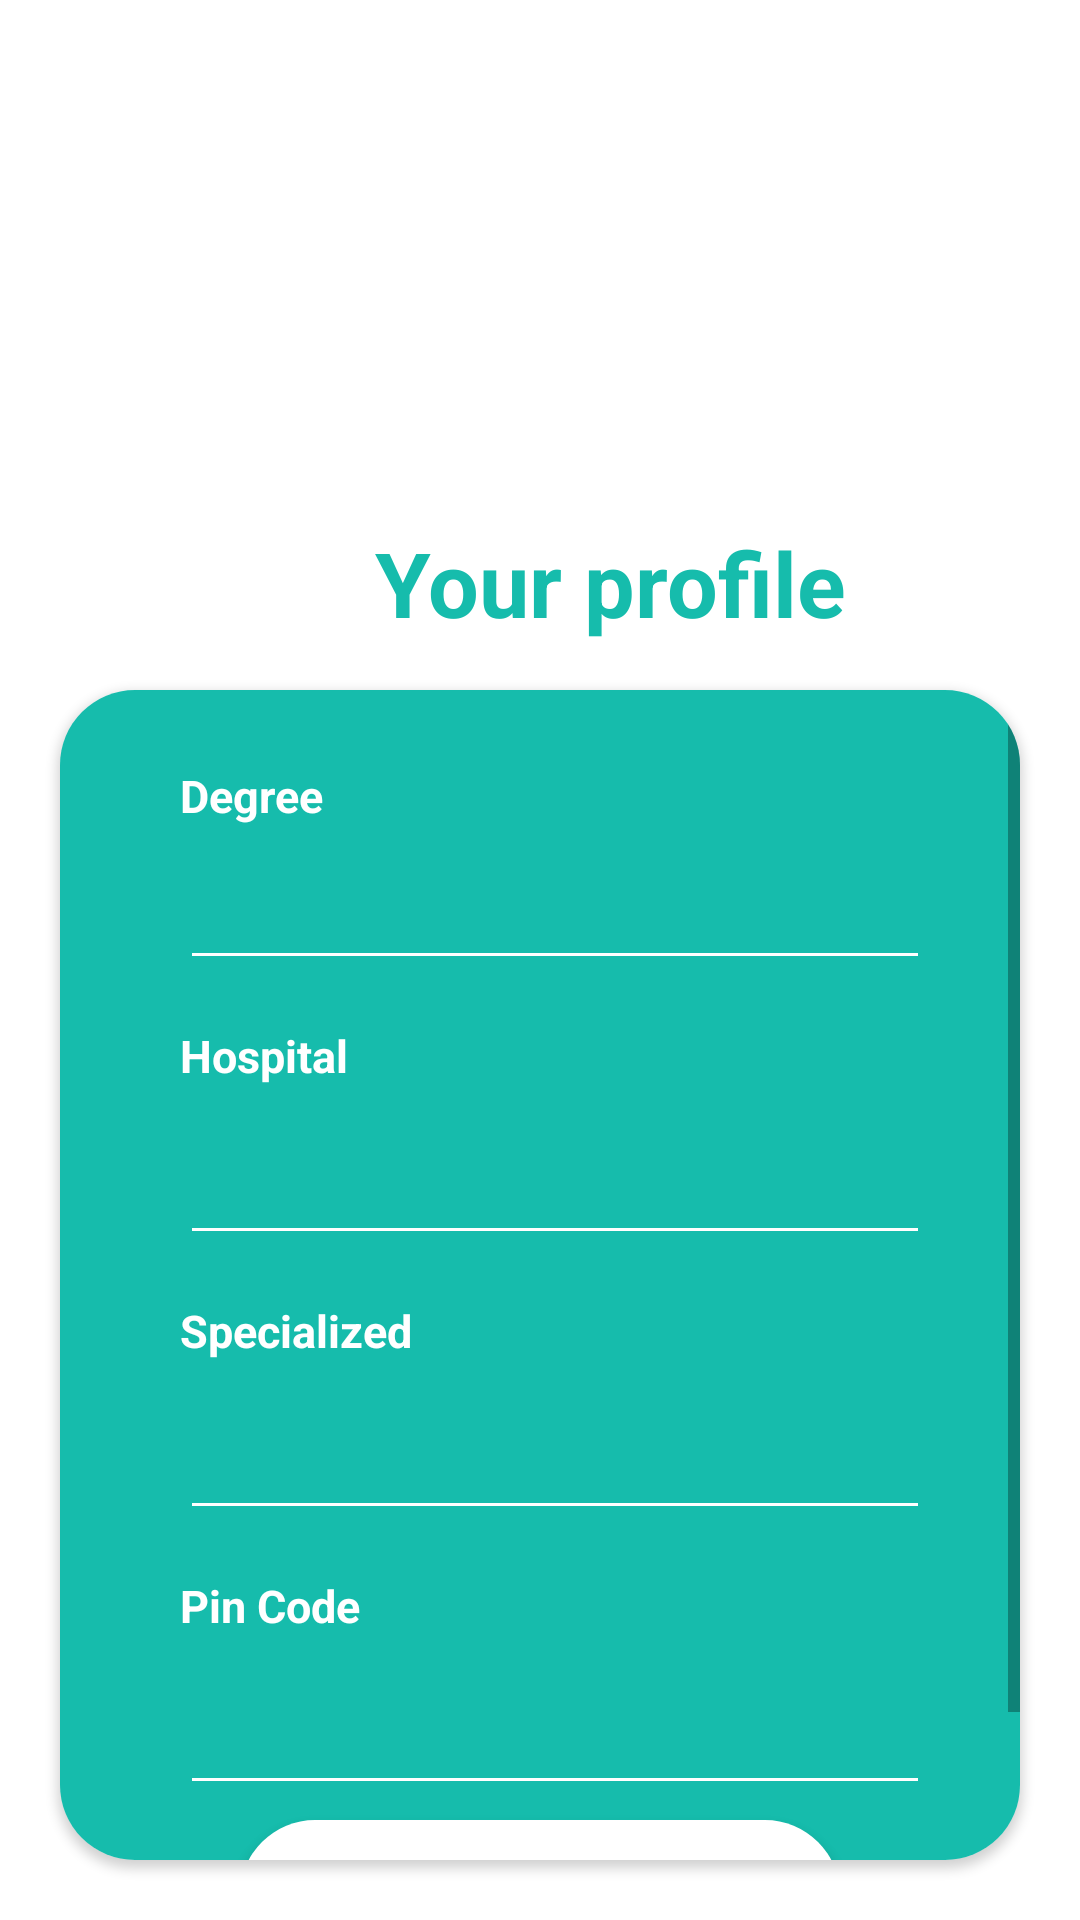

Android layout source for this screen:
<!-- AndroidManifest.xml: application theme Theme.MyApplication -->
<!-- res/layout/register_doc.xml -->
<?xml version="1.0" encoding="utf-8"?>
<RelativeLayout xmlns:android="http://schemas.android.com/apk/res/android"
    xmlns:app="http://schemas.android.com/apk/res-auto"
    xmlns:tools="http://schemas.android.com/tools"
    android:layout_width="match_parent"
    android:layout_height="match_parent"
    tools:context=".RegisterDocActivity"
    android:background="#ffffff"
    android:padding="10dp">


    <ImageView
        android:layout_width="133dp"
        android:layout_height="129dp"
        android:layout_alignParentStart="true"
        android:layout_alignParentLeft="true"
        android:layout_alignParentTop="true"
        android:layout_alignParentEnd="true"
        android:layout_alignParentRight="true"
        android:layout_centerHorizontal="true"
        android:layout_marginStart="123dp"
        android:layout_marginLeft="123dp"
        android:layout_marginTop="10dp"
        android:layout_marginEnd="145dp"
        android:layout_marginRight="145dp"
        android:src="@drawable/doctor" />


    <TextView
        android:id="@+id/textView10"
        android:layout_width="wrap_content"
        android:layout_height="wrap_content"
        android:layout_alignParentStart="true"
        android:layout_alignParentLeft="true"
        android:layout_alignParentTop="true"
        android:layout_marginStart="115dp"
        android:layout_marginLeft="115dp"
        android:layout_marginTop="164dp"
        android:text="Your profile"
        android:textColor="#16BCAC"
        android:textSize="30dp"
        android:textStyle="bold" />

    <androidx.cardview.widget.CardView
        android:layout_width="match_parent"
        android:layout_height="match_parent"
        android:elevation="20dp"
        app:cardCornerRadius="25dp"
        android:background="#F4F6EF"
        android:layout_alignParentBottom="true"
        android:layout_centerHorizontal="true"
        android:layout_marginTop="220dp"
        android:layout_marginBottom="10dp"
        android:layout_marginRight="20dp"
        android:padding="10dp">

        <ScrollView
            android:layout_width="fill_parent"
            android:layout_height="wrap_content">

            <LinearLayout
                android:layout_width="match_parent"
                android:layout_height="490dp"
                android:background="#16BCAC"
                android:gravity="center_vertical"
                android:orientation="vertical"
                android:padding="10dp">

                <TextView
                    android:id="@+id/textView4"
                    android:layout_width="wrap_content"
                    android:layout_height="wrap_content"
                    android:layout_marginLeft="30dp"
                    android:layout_marginTop="15dp"
                    android:layout_marginBottom="10dp"
                    android:text="Degree"
                    android:textColor="#ffffff"
                    android:textSize="15dp"
                    android:textStyle="bold"
                    />

                <EditText
                    android:id="@+id/degreeTxt"
                    android:layout_width="250dp"
                    android:layout_height="wrap_content"
                    android:layout_marginLeft="30dp"
                    android:backgroundTint="#ffffff"
                    android:ems="10"
                    android:inputType="textPersonName" />

                <TextView
                    android:id="@+id/textView5"
                    android:layout_width="wrap_content"
                    android:layout_height="wrap_content"
                    android:layout_marginLeft="30dp"
                    android:layout_marginTop="15dp"
                    android:text="Hospital"
                    android:textColor="#ffffff"
                    android:textSize="15dp"
                    android:textStyle="bold" />


                <EditText
                    android:id="@+id/hospitalTxt"
                    android:layout_width="250dp"
                    android:layout_height="wrap_content"
                    android:layout_marginLeft="30dp"
                    android:layout_marginTop="15dp"
                    android:backgroundTint="#ffffff"
                    android:ems="10"
                    android:inputType="textPersonName" />

                <TextView
                    android:id="@+id/textView6"
                    android:layout_width="wrap_content"
                    android:layout_height="wrap_content"
                    android:layout_marginLeft="30dp"
                    android:layout_marginTop="15dp"
                    android:text="Specialized"
                    android:textColor="#ffffff"
                    android:textSize="15dp"
                    android:textStyle="bold" />

                <EditText
                    android:id="@+id/specializationTxt"
                    android:layout_width="250dp"
                    android:layout_height="wrap_content"
                    android:layout_marginLeft="30dp"
                    android:layout_marginTop="15dp"
                    android:backgroundTint="#ffffff"
                    android:ems="10"
                    android:inputType="textPersonName" />

                <TextView
                    android:id="@+id/textView7"
                    android:layout_width="wrap_content"
                    android:layout_height="wrap_content"
                    android:layout_marginLeft="30dp"
                    android:layout_marginTop="15dp"
                    android:text="Pin Code"
                    android:textColor="#ffffff"
                    android:textSize="15dp"
                    android:textStyle="bold" />


                <EditText
                    android:id="@+id/pincodeTxt"
                    android:layout_width="250dp"
                    android:layout_height="wrap_content"
                    android:layout_marginLeft="30dp"
                    android:layout_marginTop="15dp"
                    android:backgroundTint="#ffffff"
                    android:ems="10"
                    android:inputType="number" />

                <Button
                    android:id="@+id/docRegisterTxt"
                    android:layout_width="200dp"
                    android:layout_height="50dp"
                    android:layout_gravity="center_horizontal"
                    android:layout_marginTop="5dp"
                    android:background="@drawable/background2"
                    android:text="Register"
                    android:textColor="#16BCAC"
                    android:textSize="17dp"
                    android:textStyle="bold"
                    android:layout_marginBottom="10dp"/>
            </LinearLayout>
        </ScrollView>


    </androidx.cardview.widget.CardView>


</RelativeLayout>
<!-- resources referenced by this layout -->
<resources>
  <!-- drawable background2 (drawable) -->
  <?xml version="1.0" encoding="utf-8"?>
  <shape xmlns:android="http://schemas.android.com/apk/res/android">
  
       <solid
           android:color="#ffffff"/>
  
      <corners
          android:radius="25dp"/>
  
  
  </shape>
  <style name="Theme.MyApplication" parent="Theme.AppCompat.Light.NoActionBar">
          
          <item name="colorPrimary">@color/teal_200</item>
          <item name="colorPrimaryVariant">@color/teal_200</item>
          <item name="colorOnPrimary">@color/white</item>
          
          <item name="colorSecondary">@color/teal_200</item>
          <item name="colorSecondaryVariant">@color/teal_700</item>
          <item name="colorOnSecondary">@color/black</item>
          
          <item name="android:statusBarColor" tools:targetApi="l">?attr/colorPrimaryVariant</item>
          
      </style>
  <color name="teal_200">#FF03DAC5</color>
  <color name="white">#FFFFFFFF</color>
  <color name="teal_700">#FF018786</color>
  <color name="black">#FF000000</color>
</resources>
